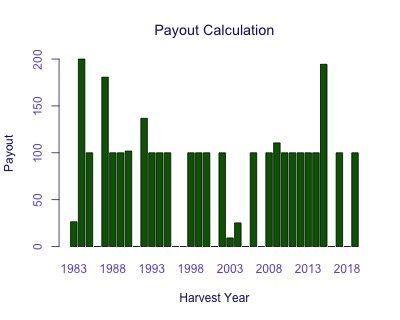

The data file committed next to this chart (first rows):
Harvest Year, Payout
1983, 26.44
1984, 200
1985, 100
1986, 0
1987, 180.7
1988, 100
1989, 100
1990, 101.9
1991, 0
1992, 136.8
1993, 100
1994, 100
1995, 100
1996, 0
1997, 0
1998, 100
1999, 100
2000, 100
2001, 0
2002, 100
2003, 9.226
2004, 25.24
2005, 0
2006, 100
2007, 0
2008, 100
2009, 110.6
2010, 100
2011, 100
2012, 100
2013, 100
2014, 100
2015, 194.4
2016, 0
2017, 100
2018, 0
2019, 100
